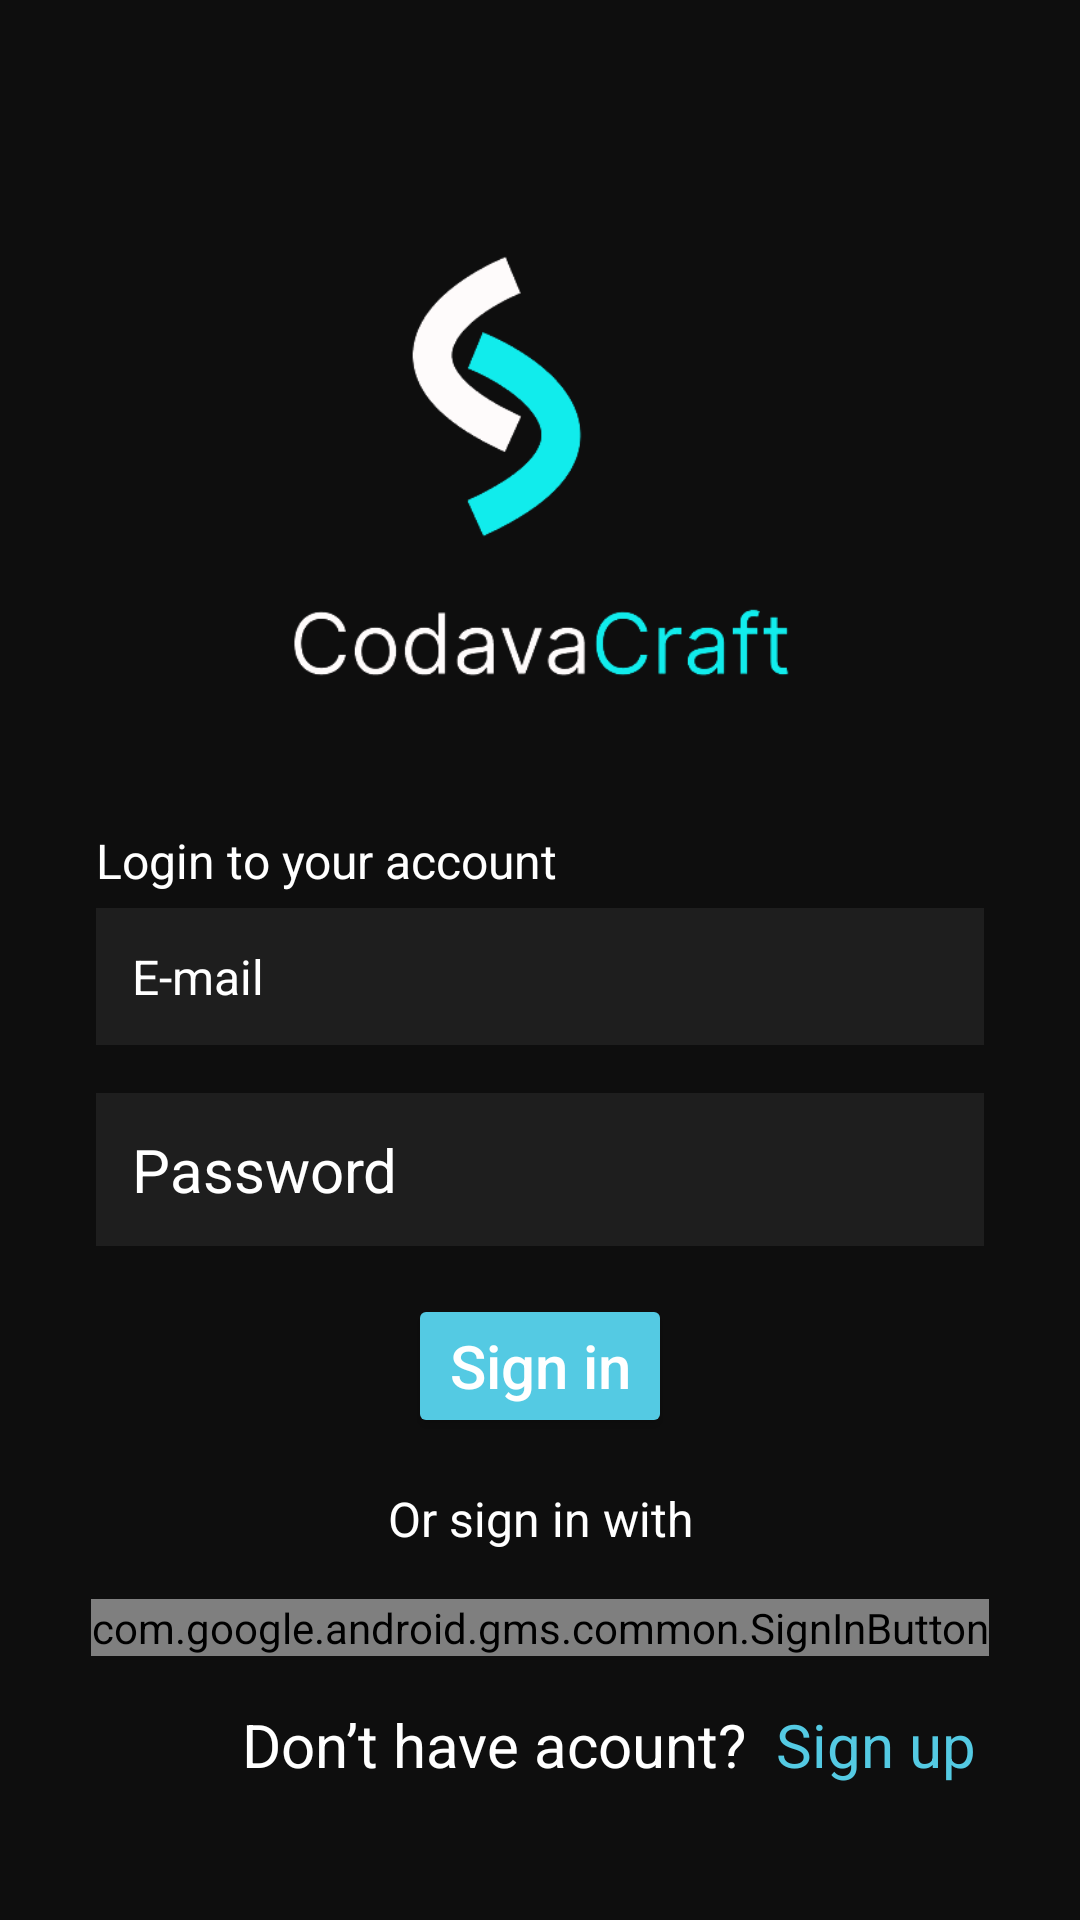

Android layout source for this screen:
<!-- AndroidManifest.xml: application theme Theme.RegisterFragment -->
<!-- res/layout/fragment_login.xml -->
<?xml version="1.0" encoding="utf-8"?>
<androidx.constraintlayout.widget.ConstraintLayout
    xmlns:android="http://schemas.android.com/apk/res/android"
    xmlns:app="http://schemas.android.com/apk/res-auto"
    xmlns:tools="http://schemas.android.com/tools"
    android:layout_width="match_parent"
    android:layout_height="match_parent"
    android:background="@color/black_background"
    tools:context=".fragment.FragmentLogin">

    <ImageView
        android:id="@+id/tv_title"
        android:layout_width="180dp"
        android:layout_height="180dp"
        android:layout_marginTop="64dp"
        android:gravity="center"
        android:src="@drawable/logo"
        app:layout_constraintEnd_toEndOf="parent"
        app:layout_constraintStart_toStartOf="parent"
        app:layout_constraintTop_toTopOf="parent" />


    <TextView
        android:id="@+id/tv_login_accoount"
        android:layout_width="wrap_content"
        android:layout_height="wrap_content"
        android:layout_marginStart="32dp"
        android:layout_marginTop="32dp"
        android:text="Login to your account"
        android:textColor="@color/white"
        android:textSize="16sp"
        app:layout_constraintStart_toStartOf="parent"
        app:layout_constraintTop_toBottomOf="@id/tv_title" />

    <EditText
        android:id="@+id/edt_email"
        android:layout_width="match_parent"
        android:layout_height="wrap_content"
        android:layout_marginTop="5dp"
        android:background="@color/bg_edt"
        android:padding="12dp"
        android:hint="E-mail"
        android:textSize="16sp"
        android:textColorHint="@color/white"
        android:layout_marginStart="32dp"
        android:layout_marginEnd="32dp"
        app:layout_constraintStart_toStartOf="parent"
        app:layout_constraintEnd_toEndOf="parent"
        app:layout_constraintTop_toBottomOf="@id/tv_login_accoount" />

    <EditText
        android:id="@+id/edt_password"
        android:layout_width="match_parent"
        android:layout_height="wrap_content"
        android:layout_marginTop="16dp"
        android:background="@color/bg_edt"
        android:padding="12dp"
        android:hint="Password"
        android:textSize="20dp"
        android:textColorHint="@color/white"
        android:layout_marginStart="32dp"
        android:layout_marginEnd="32dp"
        app:layout_constraintStart_toStartOf="parent"
        app:layout_constraintEnd_toEndOf="parent"
        app:layout_constraintTop_toBottomOf="@id/edt_email"
        />


    <Button
        android:id="@+id/btn_login"
        android:layout_width="wrap_content"
        android:layout_height="wrap_content"
        android:layout_marginTop="16dp"
        android:text="Sign in"
        android:textSize="20sp"
        android:padding="8dp"
        android:textAllCaps="false"
        android:textColor="@color/white"
        android:backgroundTint="@color/blue_title"
        app:layout_constraintStart_toStartOf="parent"
        app:layout_constraintEnd_toEndOf="parent"
        app:layout_constraintTop_toBottomOf="@id/edt_password"
        />

    <TextView
        android:id="@+id/tv_or_login"
        android:layout_width="wrap_content"
        android:layout_height="wrap_content"
        android:text="Or sign in with"
        android:textColor="@color/white"
        android:textSize="16sp"
        app:layout_constraintStart_toStartOf="parent"
        app:layout_constraintEnd_toEndOf="parent"
        android:layout_marginTop="16dp"
        app:layout_constraintTop_toBottomOf="@id/btn_login"
        />

    <com.google.android.gms.common.SignInButton
        android:id="@+id/googleSignInButton"
        android:layout_width="wrap_content"
        android:layout_height="wrap_content"
        android:layout_marginTop="16dp"
        app:layout_constraintTop_toBottomOf="@id/tv_or_login"
        app:layout_constraintStart_toStartOf="parent"
        app:layout_constraintEnd_toEndOf="parent"

        />




































    <TextView
        android:id="@+id/tv_dont_have"
        android:layout_width="wrap_content"
        android:layout_height="wrap_content"
        android:layout_marginTop="16dp"
        android:layout_marginBottom="32dp"
        android:text="Don’t have acount?"
        android:textColor="@color/white"
        android:textSize="20sp"
        android:layout_marginStart="242px"
        app:layout_constraintStart_toStartOf="parent"
        app:layout_constraintTop_toBottomOf="@id/googleSignInButton" />

    <TextView
        android:id="@+id/tv_sign"
        android:layout_width="wrap_content"
        android:layout_height="wrap_content"
        android:layout_marginTop="16dp"
        android:layout_marginBottom="32dp"
        android:gravity="center"
        android:text="Sign up"
        android:textColor="@color/blue_title"
        android:textSize="20sp"
        android:layout_marginStart="10dp"
        app:layout_constraintStart_toEndOf="@id/tv_dont_have"
        app:layout_constraintTop_toBottomOf="@id/googleSignInButton" />
</androidx.constraintlayout.widget.ConstraintLayout>
<!-- resources referenced by this layout -->
<resources>
  <color name="bg_edt">#1E1E1E</color>
  <color name="black_background">#0E0E0E</color>
  <color name="blue_title">#54CAE3</color>
  <color name="white">#FFFFFFFF</color>
  <!-- drawable facebook: png bitmap (drawable, 11759 bytes) -->
  <!-- drawable logo: png bitmap (drawable, 21431 bytes) -->
  <!-- drawable twiter: png bitmap (drawable, 20499 bytes) -->
  <style name="Theme.RegisterFragment" parent="Theme.MaterialComponents.DayNight.NoActionBar">
          
          <item name="colorPrimary">@color/purple_500</item>
          <item name="colorPrimaryVariant">@color/purple_700</item>
          <item name="colorOnPrimary">@color/white</item>
          
          <item name="colorSecondary">@color/teal_200</item>
          <item name="colorSecondaryVariant">@color/teal_700</item>
          <item name="colorOnSecondary">@color/black</item>
          
          <item name="android:statusBarColor">?attr/colorPrimaryVariant</item>
          
      </style>
  <color name="purple_500">#FF6200EE</color>
  <color name="purple_700">#FF3700B3</color>
  <color name="teal_200">#FF03DAC5</color>
  <color name="teal_700">#FF018786</color>
  <color name="black">#FF000000</color>
</resources>
